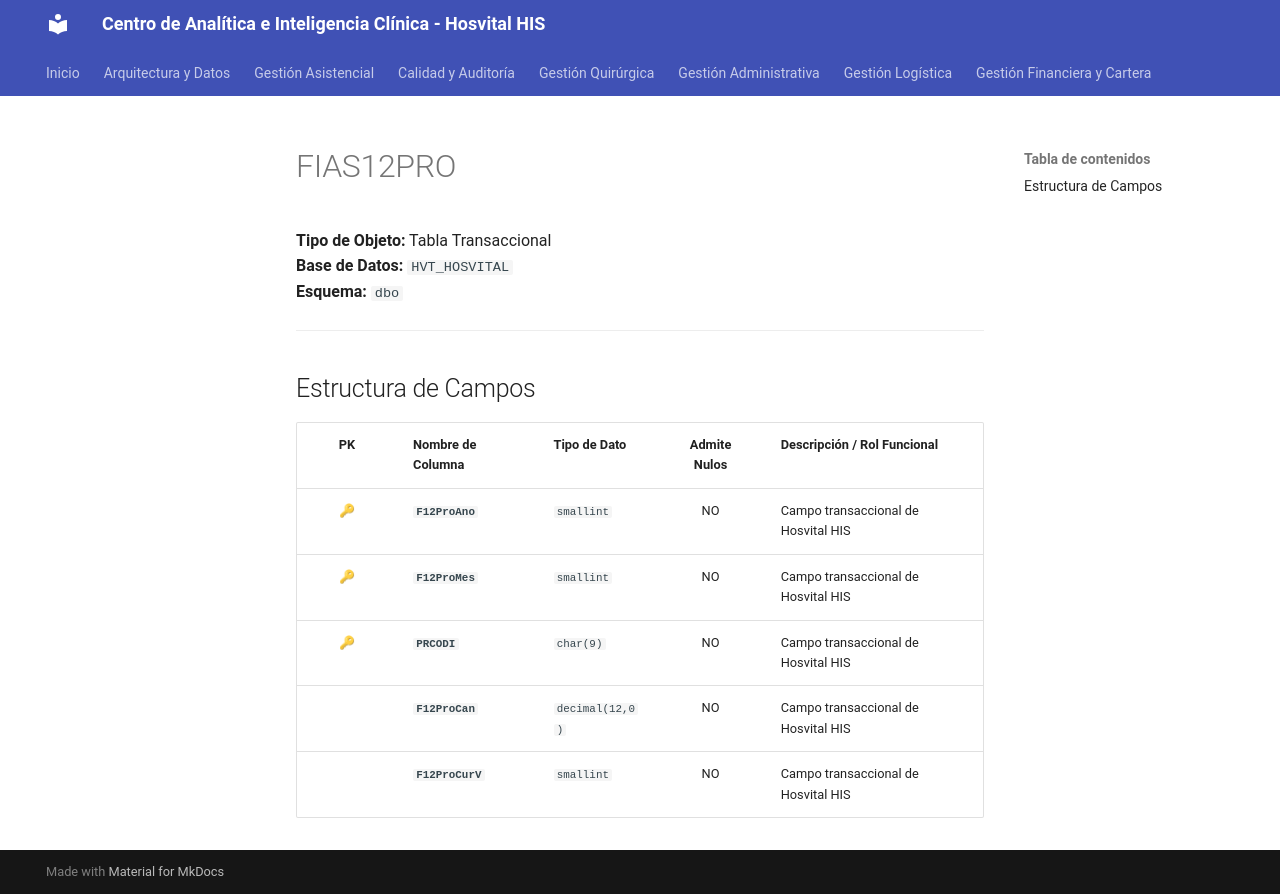

repository: SoporteSaludtech/superset-docs · page: diccionario-general/FIAS12PRO/index.html · generator: mkdocs

# FIAS12PRO

**Tipo de Objeto:** Tabla Transaccional  
**Base de Datos:** `HVT_HOSVITAL`  
**Esquema:** `dbo`

---

## Estructura de Campos

| PK | Nombre de Columna | Tipo de Dato | Admite Nulos | Descripción / Rol Funcional |
| :-: | :--- | :--- | :-: | :--- |
| 🔑 | **`F12ProAno`** | `smallint` | NO | Campo transaccional de Hosvital HIS |
| 🔑 | **`F12ProMes`** | `smallint` | NO | Campo transaccional de Hosvital HIS |
| 🔑 | **`PRCODI`** | `char(9)` | NO | Campo transaccional de Hosvital HIS |
|  | **`F12ProCan`** | `decimal(12,0)` | NO | Campo transaccional de Hosvital HIS |
|  | **`F12ProCurV`** | `smallint` | NO | Campo transaccional de Hosvital HIS |
